Run: headless pygame with SDL's dummy video driver; simulated clock (each Clock.tick advances the game by its frame time, no real sleeping); random seed 0; keys injected as events and as key.get_pressed() state; no mouse input.
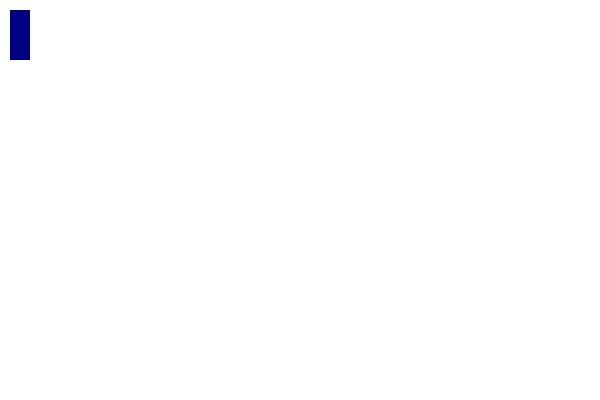
Frame 1 of 4 · flips 1–60 · no input
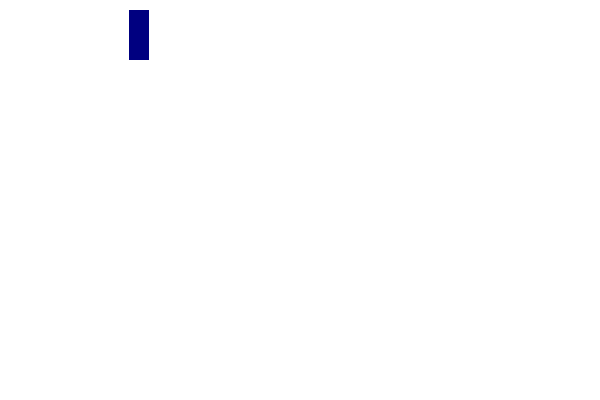
Frame 2 of 4 · flips 61–180 · tapped SPACE, RETURN · held RIGHT (→), D
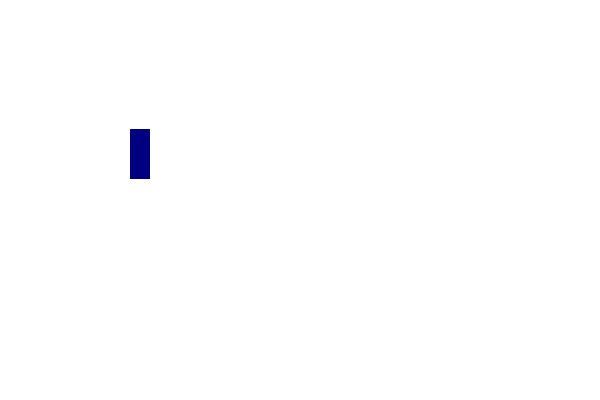
Frame 3 of 4 · flips 181–300 · held DOWN (↓), S
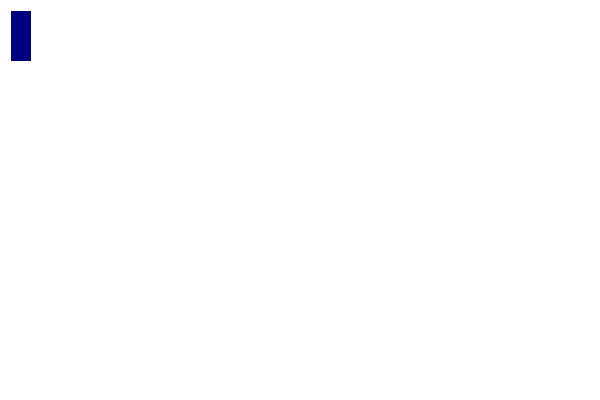
Frame 4 of 4 · flips 301–420 · held LEFT (←), A, UP (↑), W

The pygame program that drew these frames:

import os
import sys
import time

import pygame as pg

CAPTION = "4-Direction Movement with Animation"
SCREEN_SIZE = (600, 400)

BACKGROUND_COLOR = pg.Color("slategray")
BAR_COLOR = pg.Color("red")
COLOR_KEY = pg.Color("magenta")

DIRECT_DICT = {pg.K_LEFT: (-1, 0),
               pg.K_RIGHT: (1, 0),
               pg.K_UP: (0, -1),
               pg.K_DOWN: (0, 1)}

clock = pg.time.Clock()


class Circle(object):

    def __init__(self, canvas, circleColor, x, y, rad, thickness):
        self.canvas = canvas
        self.x = x
        self.y = y
        self.rad = rad
        self.circleColor = circleColor
        self.thickness = thickness

    def drawcircle(self):
       # cercle = canvas.create_oval(x - rad, y - rad, x + rad, y + rad, width=0, fill=cercleColor)
        pg.draw.circle(self.canvas, self.circleColor, (self.x, self.y), self.rad, self.thickness)





class Bar(object):

    def __init__(self, x, y, width, height, key_up, key_down):
        self.x = x
        self.y = y
        self.width = width
        self.height= height
        self.key_up = key_up
        self.key_down = key_down
        self.animate_fps = 144
        self.bar_size = (24, 96)
        self.rect = pg.rect.Rect((self.x, self.y, self.width, self.height))

    def handle_keys(self):
        key = pg.key.get_pressed()
        dist = 1
        if key[pg.K_LEFT]:
            self.rect.move_ip(-1, 0)
        if key[pg.K_RIGHT]:
            self.rect.move_ip(1, 0)
        if key[pg.K_UP]:
            self.rect.move_ip(0, -1)
        if key[pg.K_DOWN]:
            self.rect.move_ip(0, 1)


    def draw(self, screen):
        """
        Draws the player to the target surface.
        """
        pg.draw.rect(screen, (0, 0, 128), self.rect)




def main():
    """
    Prepare our environment, create a display, and start the program.
    """
    running = True
    pg.init()

    pg.display.set_caption(CAPTION)
    pg.display.set_mode(SCREEN_SIZE)
    bar = Bar(10, 10, 20, 50,  pg.KEYUP, pg.KEYDOWN)
    bar1 = Bar(590, 80, 20, 50, pg.K_a, pg.K_q)
    screen = pg.display.get_surface()
    circle = Circle(screen, (0,0,255), 150, 50, 15,  3)
    circle.drawcircle()


#    screen.blit(bar.box_surface, (20, 10))

    pg.display.update()


    y_change = 0

    while running:

        for event in pg.event.get():
            if event.type == pg.QUIT:
                break
                running = False

        screen.fill((255, 255, 255))

        bar.draw(screen)
        bar.handle_keys()
        pg.display.update()

        clock.tick(40)


    pg.quit()
    sys.exit()


if __name__ == "__main__":
    main()
